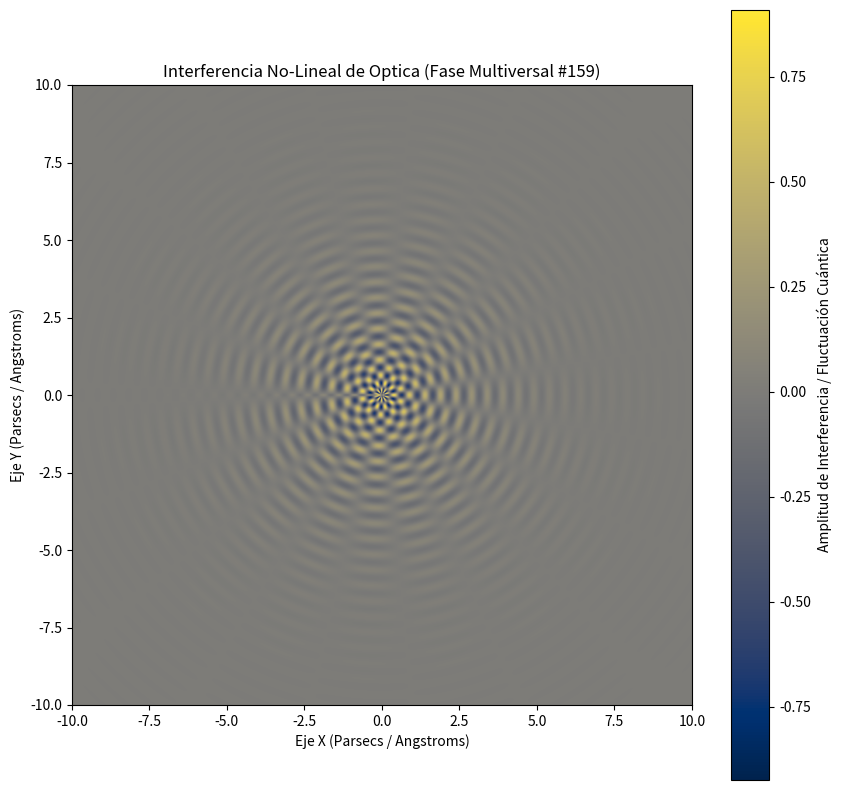

Write the Python code that produced this figure.
%matplotlib inline
# Simulación Multiversal: Optica - Variante 159
import numpy as np
import matplotlib.pyplot as plt

# Parámetros Físicos No-Lineales
omega_1 = 12.502
omega_2 = 9.601
lambda_decay = 0.536
phase_shift = 2.982

x = np.linspace(-10, 10, 800)
y = np.linspace(-10, 10, 800)
X, Y = np.meshgrid(x, y)

# Dinámica de Fluidos / Campos Tensor-Escalares (Fase Multiversal)
R = np.sqrt(X**2 + Y**2) + 1e-5
Z = (np.sin(omega_1 * R + phase_shift) * np.cos(omega_2 * np.arctan2(Y, X))) * np.exp(-lambda_decay * R)

plt.figure(figsize=(10, 10))
plt.imshow(Z, cmap='cividis', extent=[-10, 10, -10, 10], origin='lower')
plt.colorbar(label='Amplitud de Interferencia / Fluctuación Cuántica')
plt.title(r'Interferencia No-Lineal de Optica (Fase Multiversal #159)')
plt.xlabel('Eje X (Parsecs / Angstroms)')
plt.ylabel('Eje Y (Parsecs / Angstroms)')
plt.show()
